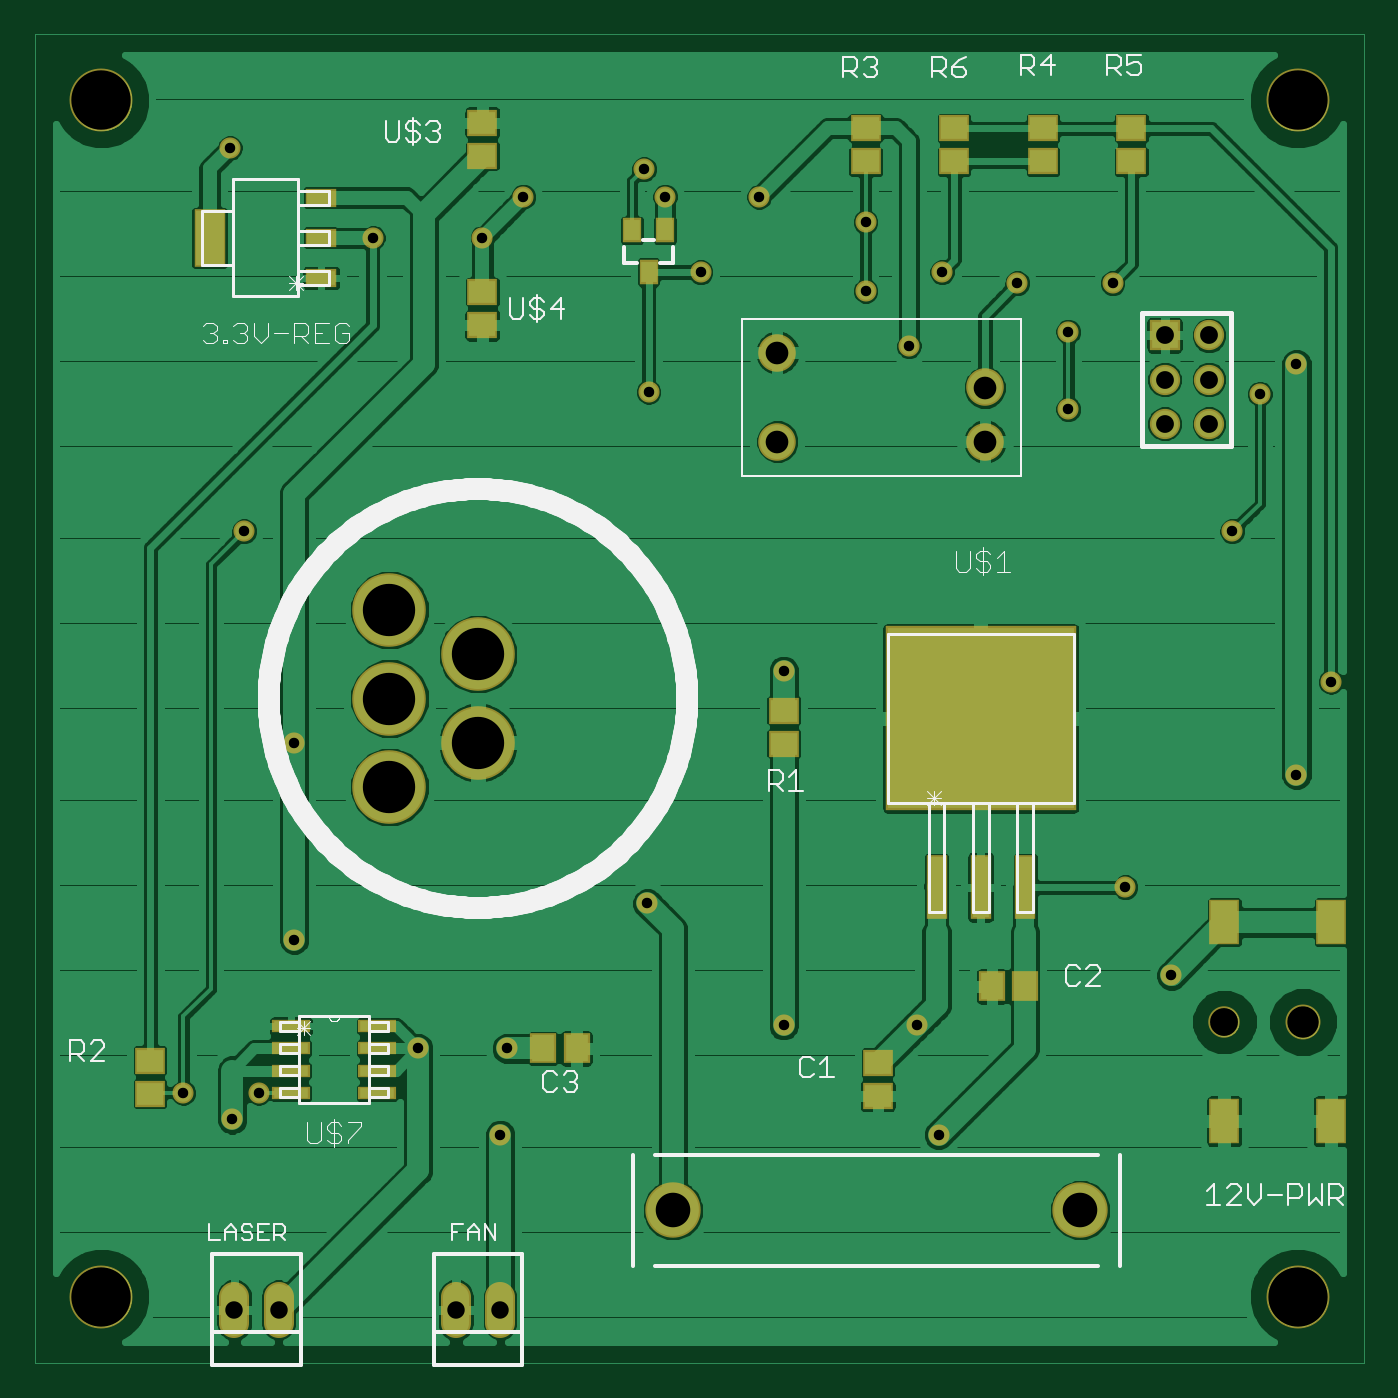
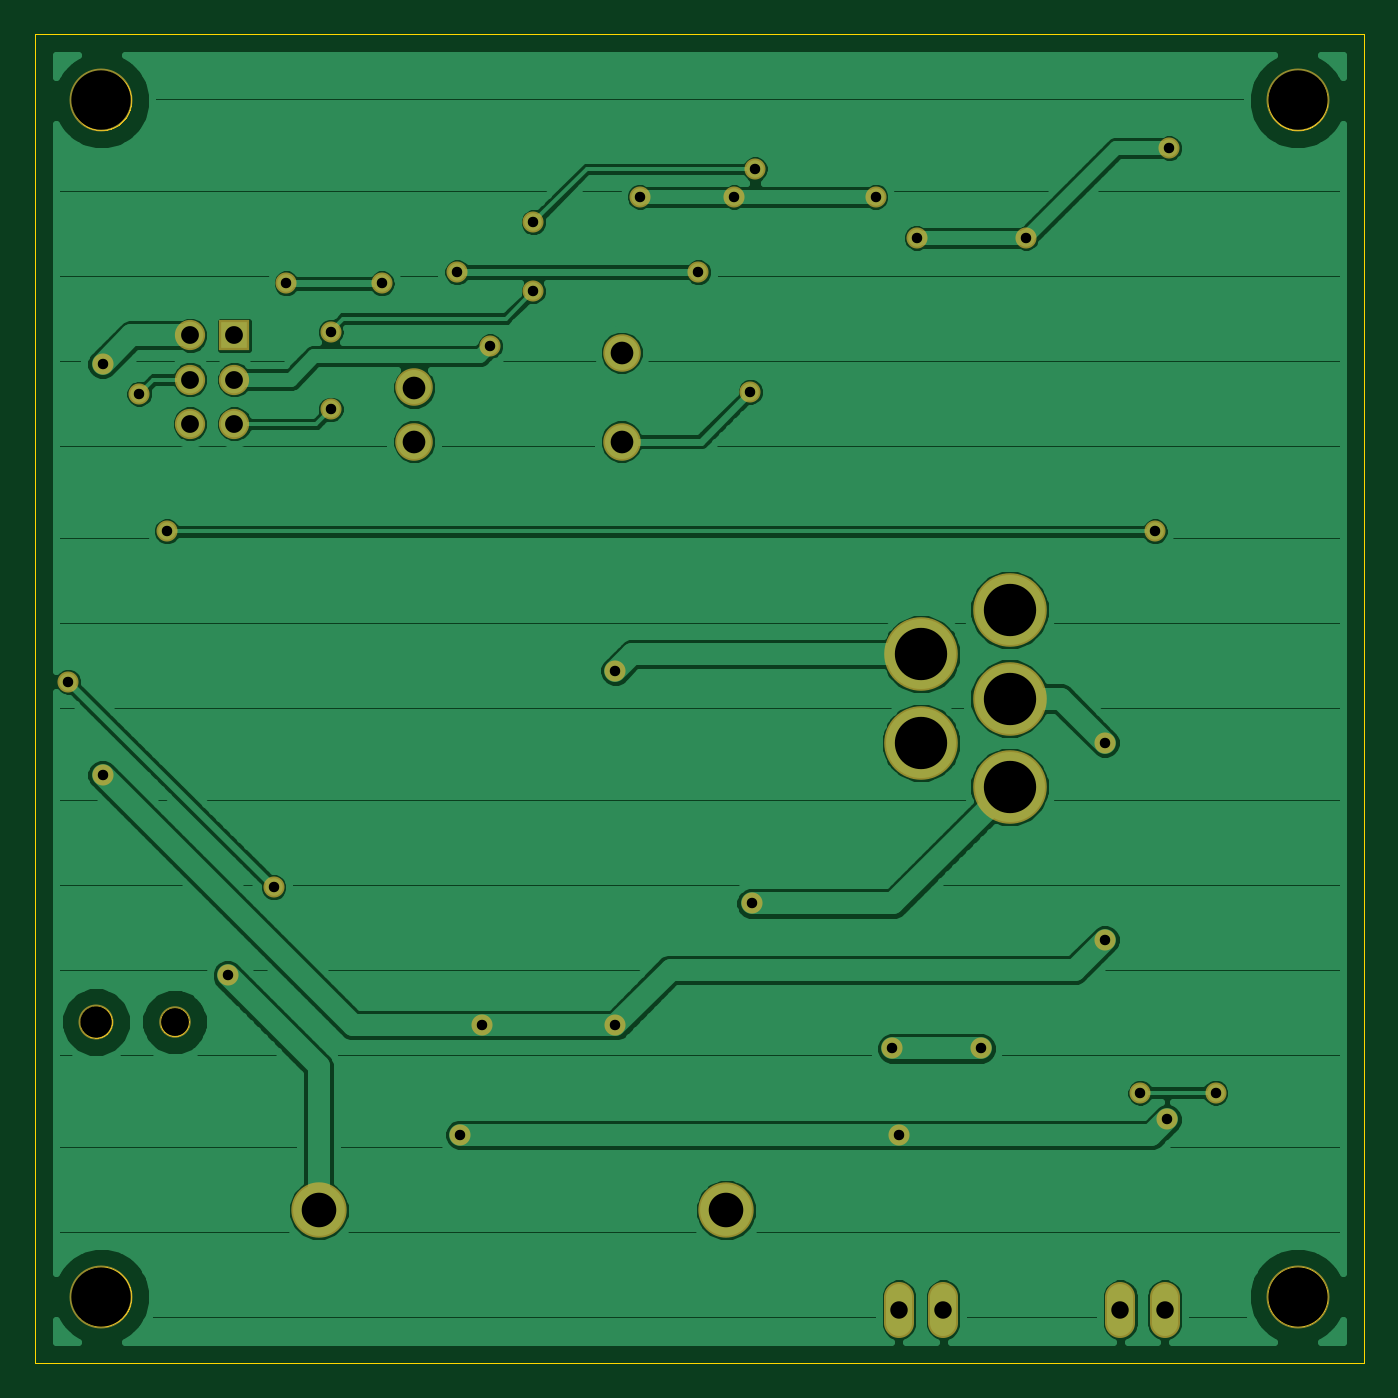
Circuit board: 7 layer files. Board 76.2 x 76.2 mm.
- bottom_copper: laserboard.GBL (52154 bytes)
- bottom_mask: laserboard.GBS (1881 bytes)
- outline: laserboard.GKO (30930 bytes)
- top_copper: laserboard.GTL (145366 bytes)
- top_silk: laserboard.GTO (20523 bytes)
- top_mask: laserboard.GTS (3168 bytes)
- drill: laserboard.XLN (1046 bytes)

=== bottom_copper: laserboard.GBL (52154 bytes, source omitted) ===
=== bottom_mask: laserboard.GBS ===
G75*
%MOIN*%
%OFA0B0*%
%FSLAX25Y25*%
%IPPOS*%
%LPD*%
%AMOC8*
5,1,8,0,0,1.08239X$1,22.5*
%
%ADD10C,0.14200*%
%ADD11C,0.07099*%
%ADD12C,0.07887*%
%ADD13C,0.16611*%
%ADD14C,0.12500*%
%ADD15R,0.06824X0.06824*%
%ADD16C,0.06824*%
%ADD17C,0.08477*%
%ADD18C,0.06737*%
%ADD19C,0.04762*%
D10*
X0018800Y0018800D03*
X0018800Y0288800D03*
X0288800Y0288800D03*
X0288800Y0018800D03*
D11*
X0272292Y0080800D03*
D12*
X0290009Y0080800D03*
D13*
X0103800Y0143800D03*
X0083800Y0133800D03*
X0083800Y0153800D03*
X0083800Y0173800D03*
X0103800Y0163800D03*
D14*
X0147800Y0038300D03*
X0239800Y0038300D03*
D15*
X0258800Y0235800D03*
D16*
X0258800Y0225800D03*
X0258800Y0215800D03*
X0268800Y0215800D03*
X0268800Y0225800D03*
X0268800Y0235800D03*
D17*
X0218225Y0224005D03*
X0218225Y0211800D03*
X0171375Y0211800D03*
X0171375Y0231879D03*
D18*
X0108800Y0018769D02*
X0108800Y0012831D01*
X0098800Y0012831D02*
X0098800Y0018769D01*
X0058800Y0018769D02*
X0058800Y0012831D01*
X0048800Y0012831D02*
X0048800Y0018769D01*
D19*
X0048300Y0058800D03*
X0054300Y0064800D03*
X0037300Y0064800D03*
X0062300Y0099300D03*
X0090300Y0074800D03*
X0110300Y0074800D03*
X0108800Y0055300D03*
X0142050Y0107550D03*
X0172800Y0080050D03*
X0202800Y0080050D03*
X0207800Y0055300D03*
X0260300Y0091300D03*
X0249950Y0111200D03*
X0288550Y0136550D03*
X0296300Y0157550D03*
X0274050Y0191550D03*
X0280300Y0222550D03*
X0288550Y0229300D03*
X0247050Y0247550D03*
X0237050Y0236550D03*
X0225550Y0247550D03*
X0208550Y0250050D03*
X0191300Y0245800D03*
X0201050Y0233300D03*
X0191300Y0261300D03*
X0167300Y0267050D03*
X0154050Y0250050D03*
X0146050Y0267050D03*
X0141300Y0273300D03*
X0114050Y0267050D03*
X0104800Y0257800D03*
X0080050Y0257800D03*
X0047800Y0278050D03*
X0051050Y0191550D03*
X0062300Y0143800D03*
X0142300Y0223050D03*
X0172800Y0160050D03*
X0237050Y0219050D03*
M02*

=== outline: laserboard.GKO (30930 bytes, source omitted) ===
=== top_copper: laserboard.GTL (145366 bytes, source omitted) ===
=== top_silk: laserboard.GTO (20523 bytes, source omitted) ===
=== top_mask: laserboard.GTS ===
G75*
%MOIN*%
%OFA0B0*%
%FSLAX25Y25*%
%IPPOS*%
%LPD*%
%AMOC8*
5,1,8,0,0,1.08239X$1,22.5*
%
%ADD10C,0.14200*%
%ADD11R,0.06706X0.05918*%
%ADD12R,0.05918X0.06706*%
%ADD13R,0.06706X0.10249*%
%ADD14C,0.07099*%
%ADD15C,0.07887*%
%ADD16R,0.04343X0.05524*%
%ADD17R,0.04600X0.14600*%
%ADD18R,0.43000X0.41600*%
%ADD19R,0.07100X0.04100*%
%ADD20R,0.07100X0.13000*%
%ADD21C,0.16611*%
%ADD22C,0.12500*%
%ADD23R,0.08600X0.03000*%
%ADD24R,0.06824X0.06824*%
%ADD25C,0.06824*%
%ADD26C,0.08477*%
%ADD27C,0.06737*%
%ADD28C,0.04762*%
D10*
X0018800Y0018800D03*
X0018800Y0288800D03*
X0288800Y0288800D03*
X0288800Y0018800D03*
D11*
X0194050Y0064060D03*
X0194050Y0071540D03*
X0172800Y0143560D03*
X0172800Y0151040D03*
X0104800Y0238060D03*
X0104800Y0245540D03*
X0104800Y0276310D03*
X0104800Y0283790D03*
X0191300Y0282540D03*
X0191300Y0275060D03*
X0211300Y0275060D03*
X0211300Y0282540D03*
X0231300Y0282540D03*
X0231300Y0275060D03*
X0251300Y0275060D03*
X0251300Y0282540D03*
X0029800Y0072040D03*
X0029800Y0064560D03*
D12*
X0118560Y0074800D03*
X0126040Y0074800D03*
X0219810Y0088800D03*
X0227290Y0088800D03*
D13*
X0272292Y0103241D03*
X0296308Y0103241D03*
X0296308Y0058359D03*
X0272292Y0058359D03*
D14*
X0272292Y0080800D03*
D15*
X0290009Y0080800D03*
D16*
X0142300Y0250076D03*
X0138560Y0259524D03*
X0146040Y0259524D03*
D17*
X0207300Y0111200D03*
X0217300Y0111200D03*
X0227300Y0111200D03*
D18*
X0217300Y0149300D03*
D19*
X0068400Y0248745D03*
X0068400Y0257800D03*
X0068400Y0266855D03*
D20*
X0043200Y0257800D03*
D21*
X0083800Y0173800D03*
X0083800Y0153800D03*
X0103800Y0143800D03*
X0083800Y0133800D03*
X0103800Y0163800D03*
D22*
X0147800Y0038300D03*
X0239800Y0038300D03*
D23*
X0081000Y0064800D03*
X0081000Y0069800D03*
X0081000Y0074800D03*
X0081000Y0079800D03*
X0061600Y0079800D03*
X0061600Y0074800D03*
X0061600Y0069800D03*
X0061600Y0064800D03*
D24*
X0258800Y0235800D03*
D25*
X0258800Y0225800D03*
X0258800Y0215800D03*
X0268800Y0215800D03*
X0268800Y0225800D03*
X0268800Y0235800D03*
D26*
X0218225Y0224005D03*
X0218225Y0211800D03*
X0171375Y0211800D03*
X0171375Y0231879D03*
D27*
X0108800Y0018769D02*
X0108800Y0012831D01*
X0098800Y0012831D02*
X0098800Y0018769D01*
X0058800Y0018769D02*
X0058800Y0012831D01*
X0048800Y0012831D02*
X0048800Y0018769D01*
D28*
X0048300Y0058800D03*
X0054300Y0064800D03*
X0037300Y0064800D03*
X0062300Y0099300D03*
X0090300Y0074800D03*
X0110300Y0074800D03*
X0108800Y0055300D03*
X0142050Y0107550D03*
X0172800Y0080050D03*
X0202800Y0080050D03*
X0207800Y0055300D03*
X0260300Y0091300D03*
X0249950Y0111200D03*
X0288550Y0136550D03*
X0296300Y0157550D03*
X0274050Y0191550D03*
X0280300Y0222550D03*
X0288550Y0229300D03*
X0247050Y0247550D03*
X0237050Y0236550D03*
X0225550Y0247550D03*
X0208550Y0250050D03*
X0191300Y0245800D03*
X0201050Y0233300D03*
X0191300Y0261300D03*
X0167300Y0267050D03*
X0154050Y0250050D03*
X0146050Y0267050D03*
X0141300Y0273300D03*
X0114050Y0267050D03*
X0104800Y0257800D03*
X0080050Y0257800D03*
X0047800Y0278050D03*
X0051050Y0191550D03*
X0062300Y0143800D03*
X0142300Y0223050D03*
X0172800Y0160050D03*
X0237050Y0219050D03*
M02*

=== drill: laserboard.XLN ===
%
M48
M72
T01C0.0236
T02C0.0394
T03C0.0402
T04C0.0512
T05C0.0630
T06C0.0709
T07C0.0780
T08C0.1181
T09C0.1340
%
T01
X4830Y5880
X5430Y6480
X3730Y6480
X6230Y9930
X9030Y7480
X11030Y7480
X10880Y5530
X14205Y10755
X17280Y8005
X20280Y8005
X20780Y5530
X26030Y9130
X24995Y11120
X28855Y13655
X29630Y15755
X27405Y19155
X28030Y22255
X28855Y22930
X24705Y24755
X23705Y23655
X22555Y24755
X20855Y25005
X19130Y24580
X20105Y23330
X19130Y26130
X16730Y26705
X15405Y25005
X14605Y26705
X14130Y27330
X11405Y26705
X10480Y25780
X8005Y25780
X4780Y27805
X5105Y19155
X6230Y14380
X14230Y22305
X17280Y16005
X23705Y21905
T02
X10880Y1580
X9880Y1580
X5880Y1580
X4880Y1580
T03
X25880Y21580
X25880Y22580
X25880Y23580
X26880Y23580
X26880Y22580
X26880Y21580
T04
X21823Y21180
X21823Y22400
X17137Y23188
X17137Y21180
T05
X27229Y8080
T06
X29001Y8080
T07
X23980Y3830
X14780Y3830
T08
X8380Y13380
X10380Y14380
X8380Y15380
X8380Y17380
X10380Y16380
T09
X1880Y1880
X1880Y28880
X28880Y28880
X28880Y1880
M30

